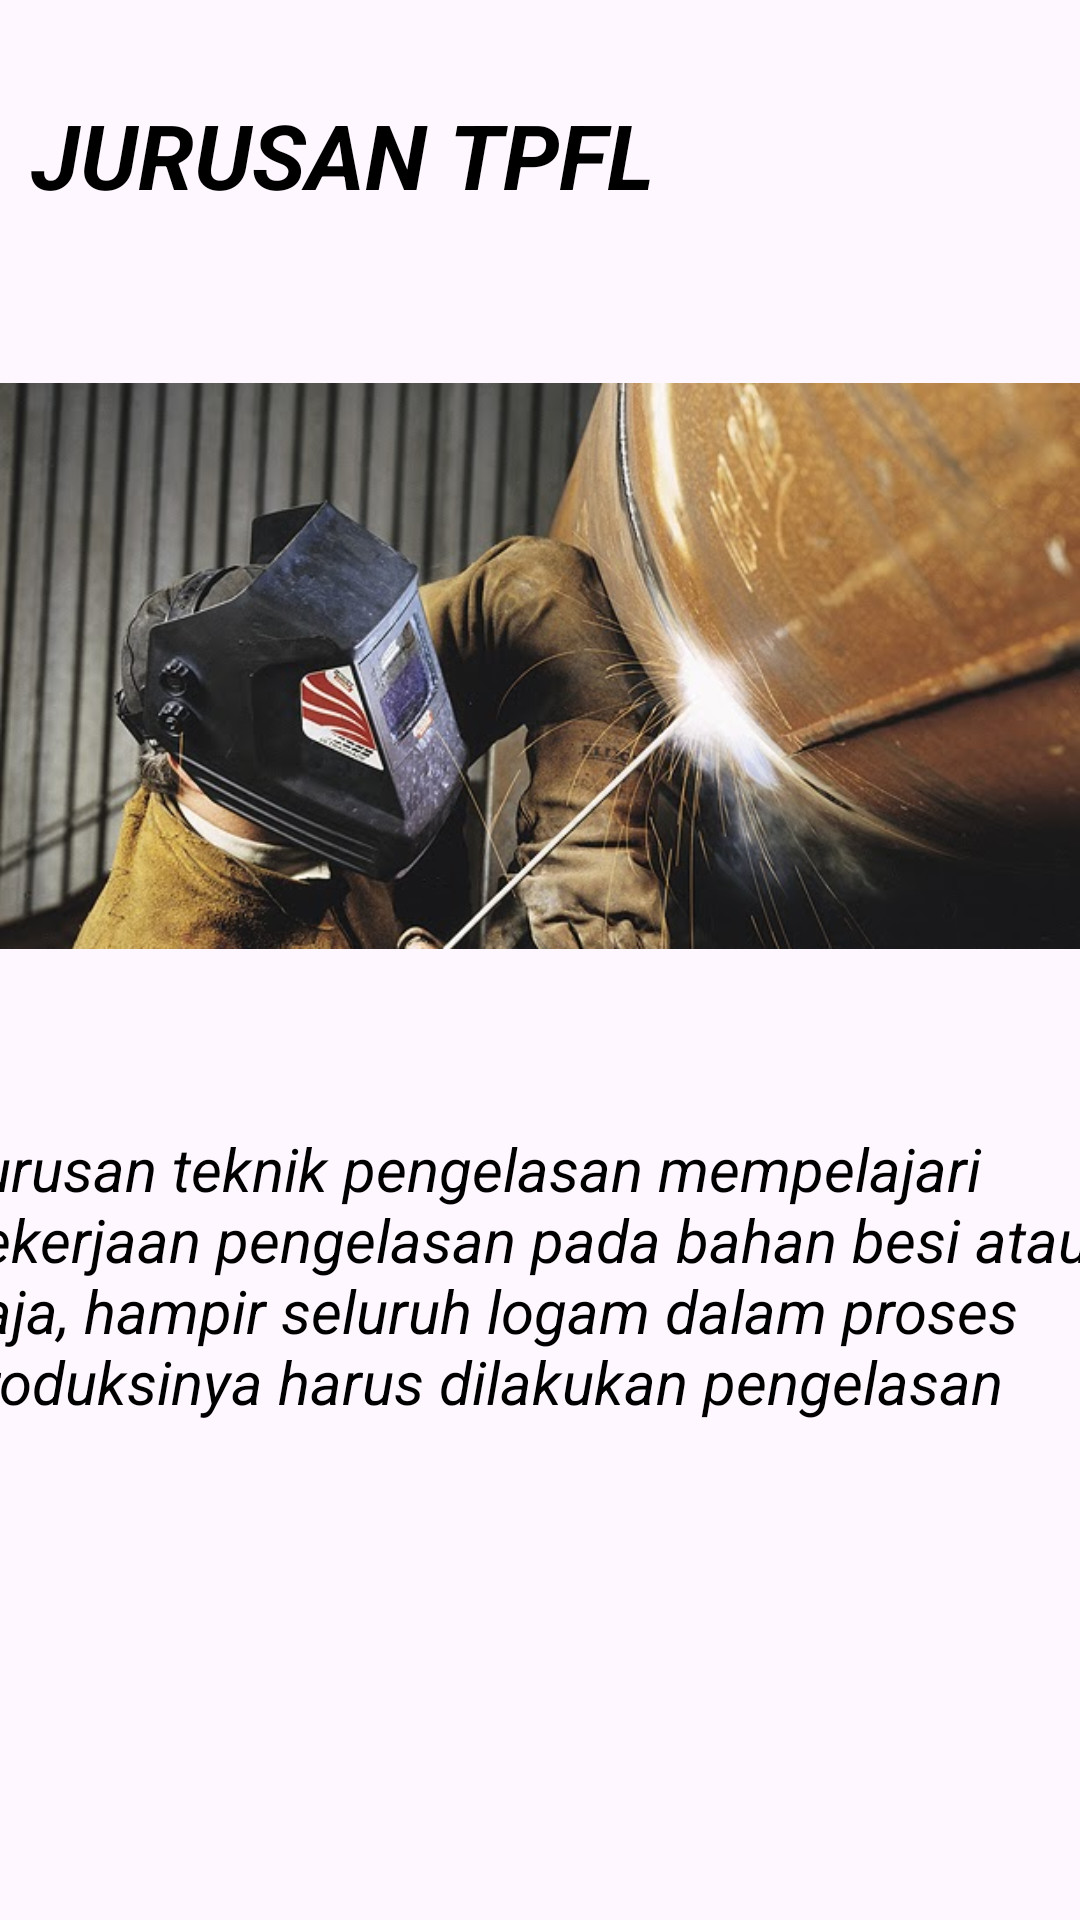

Here is an Android app screen rendered from its layout file. Give the layout XML and the strings, colors and styles it references.
<!-- AndroidManifest.xml: application theme Theme.TesTab -->
<!-- res/layout/fragment_tl.xml -->
<?xml version="1.0" encoding="utf-8"?>
<FrameLayout xmlns:android="http://schemas.android.com/apk/res/android"
    xmlns:tools="http://schemas.android.com/tools"
    android:layout_width="match_parent"
    android:layout_height="match_parent"
    xmlns:app="http://schemas.android.com/apk/res-auto"
    tools:context=".tl">

    <androidx.constraintlayout.widget.ConstraintLayout
        android:layout_width="match_parent"
        android:layout_height="match_parent">

        <TextView
            android:id="@+id/textView4"
            android:layout_width="400dp"
            android:layout_height="215dp"
            android:layout_marginTop="376dp"
            android:fontFamily="sans-serif"
            android:text="Jurusan teknik pengelasan mempelajari pekerjaan pengelasan pada bahan besi atau baja, hampir seluruh logam dalam proses produksinya harus dilakukan pengelasan"
            android:textColor="@color/black"
            android:textSize="20sp"
            android:textStyle="italic"
            app:layout_constraintEnd_toEndOf="parent"
            app:layout_constraintHorizontal_bias="0.454"
            app:layout_constraintStart_toStartOf="parent"
            app:layout_constraintTop_toTopOf="parent" />

        <TextView
            android:layout_width="wrap_content"
            android:layout_height="wrap_content"
            android:text="JURUSAN TPFL"
            android:textColor="@color/black"
            android:textSize="30sp"
            android:textStyle="bold|italic"
            app:layout_constraintBottom_toBottomOf="parent"
            app:layout_constraintEnd_toEndOf="parent"
            app:layout_constraintHorizontal_bias="0.068"
            app:layout_constraintStart_toStartOf="parent"
            app:layout_constraintTop_toTopOf="parent"
            app:layout_constraintVertical_bias="0.052" />

        <ImageView
            android:id="@+id/imageView4"
            android:layout_width="match_parent"
            android:layout_height="244dp"
            android:layout_marginTop="100dp"
            android:src="@drawable/tl"
            app:layout_constraintEnd_toEndOf="parent"
            app:layout_constraintStart_toStartOf="parent"
            app:layout_constraintTop_toTopOf="parent" />

    </androidx.constraintlayout.widget.ConstraintLayout>

</FrameLayout>
<!-- resources referenced by this layout -->
<resources>
  <!-- drawable tl: jpg bitmap (drawable, 56478 bytes) -->
  <style name="Theme.TesTab" parent="Base.Theme.TesTab" />
  <style name="Base.Theme.TesTab" parent="Theme.Material3.DayNight.NoActionBar">
          
          
      </style>
  <!-- not gathered from this repository: default colours our renderer supplied (Android Studio template values) -->
  <color name="black">#FF000000</color>
</resources>
